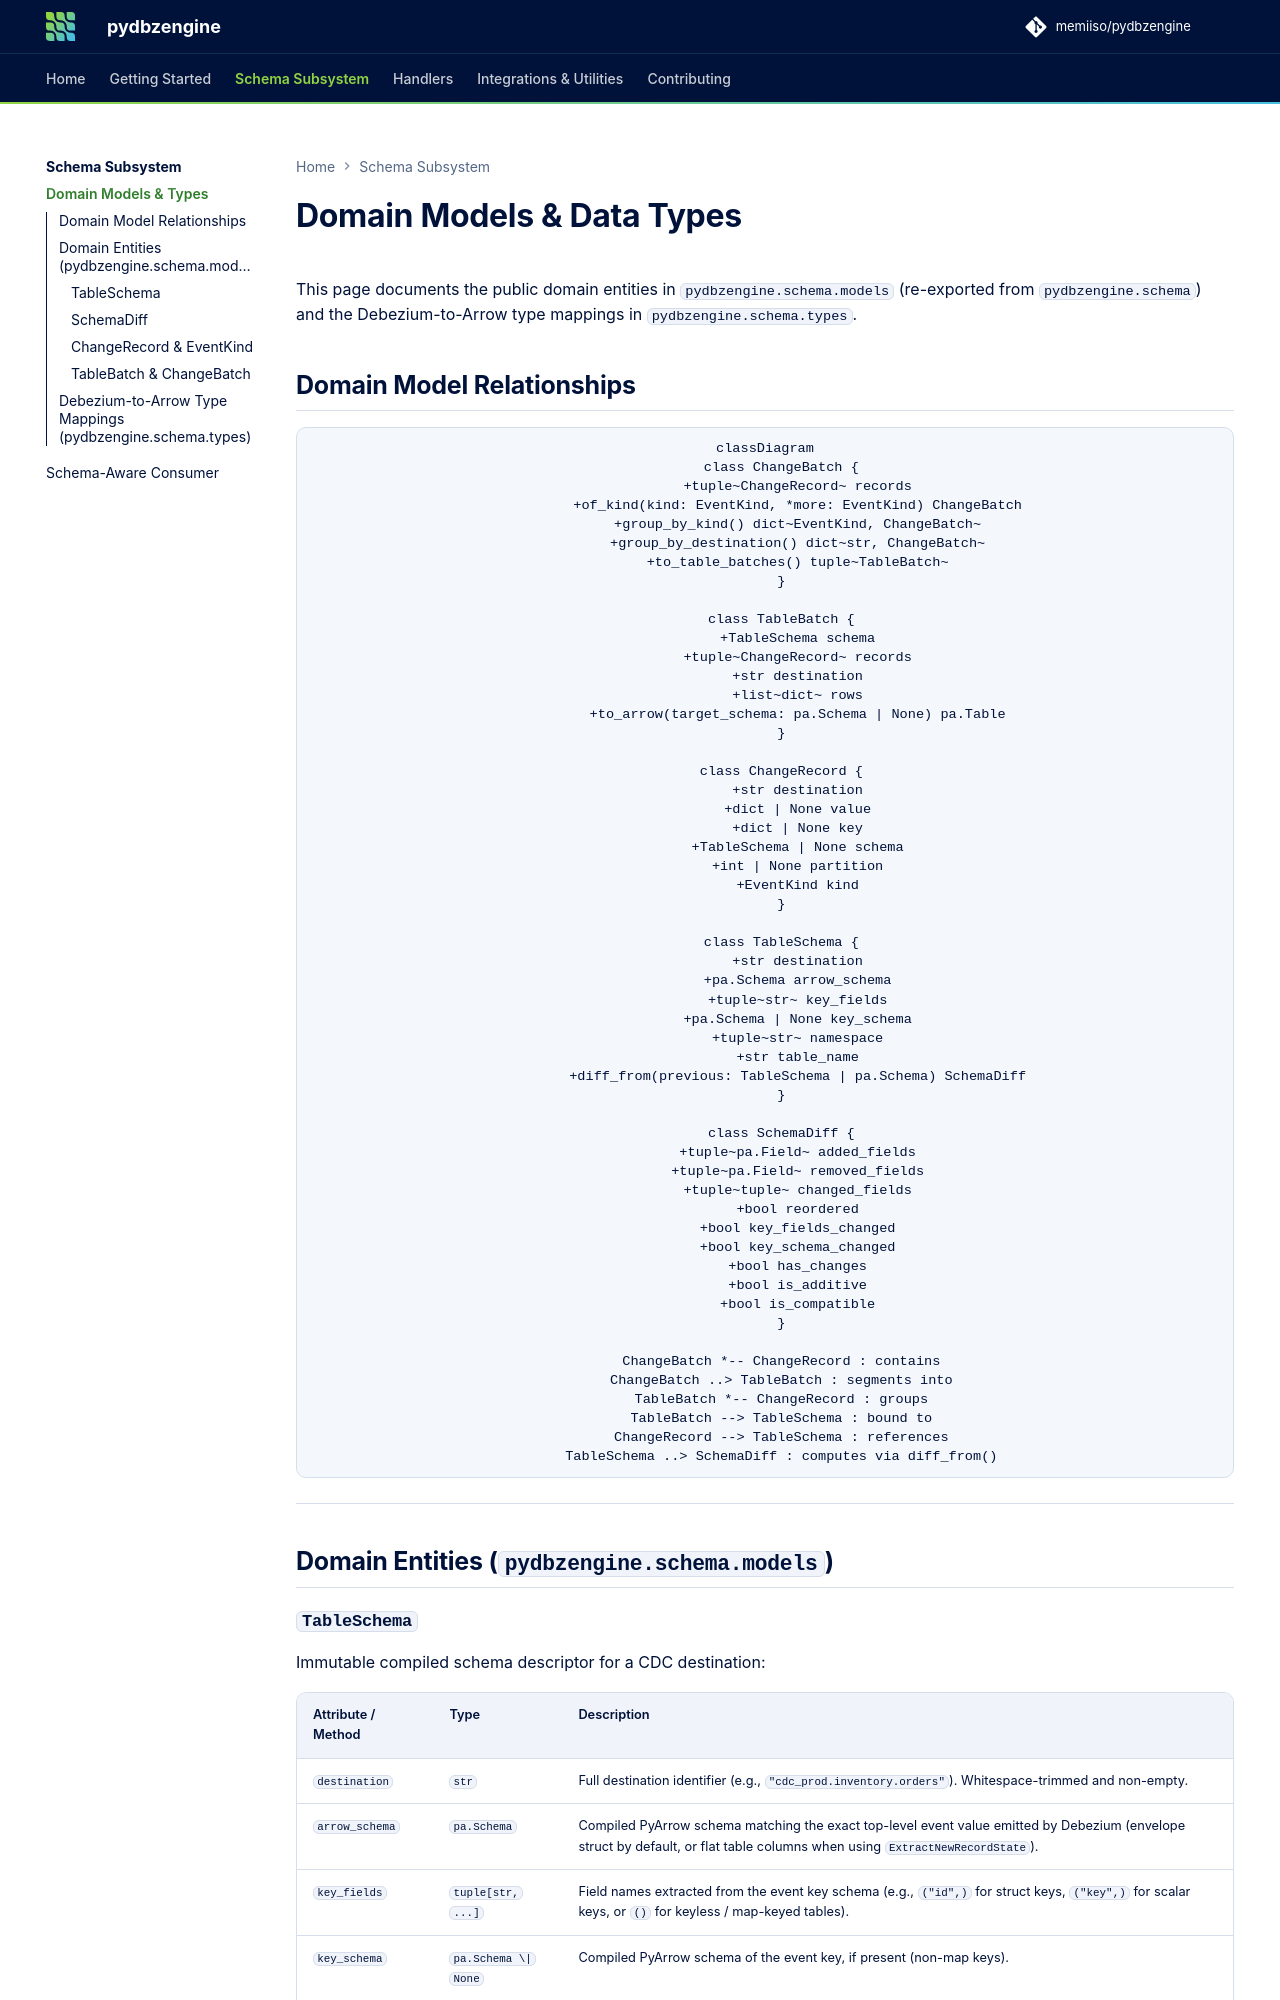

repository: memiiso/pydbzengine · page: schema/models/index.html · generator: mkdocs

# Domain Models & Data Types

This page documents the public domain entities in `pydbzengine.schema.models` (re-exported from `pydbzengine.schema`) and the Debezium-to-Arrow type mappings in `pydbzengine.schema.types`.

## Domain Model Relationships

```mermaid
classDiagram
    class ChangeBatch {
        +tuple~ChangeRecord~ records
        +of_kind(kind: EventKind, *more: EventKind) ChangeBatch
        +group_by_kind() dict~EventKind, ChangeBatch~
        +group_by_destination() dict~str, ChangeBatch~
        +to_table_batches() tuple~TableBatch~
    }

    class TableBatch {
        +TableSchema schema
        +tuple~ChangeRecord~ records
        +str destination
        +list~dict~ rows
        +to_arrow(target_schema: pa.Schema | None) pa.Table
    }

    class ChangeRecord {
        +str destination
        +dict | None value
        +dict | None key
        +TableSchema | None schema
        +int | None partition
        +EventKind kind
    }

    class TableSchema {
        +str destination
        +pa.Schema arrow_schema
        +tuple~str~ key_fields
        +pa.Schema | None key_schema
        +tuple~str~ namespace
        +str table_name
        +diff_from(previous: TableSchema | pa.Schema) SchemaDiff
    }

    class SchemaDiff {
        +tuple~pa.Field~ added_fields
        +tuple~pa.Field~ removed_fields
        +tuple~tuple~ changed_fields
        +bool reordered
        +bool key_fields_changed
        +bool key_schema_changed
        +bool has_changes
        +bool is_additive
        +bool is_compatible
    }

    ChangeBatch *-- ChangeRecord : contains
    ChangeBatch ..> TableBatch : segments into
    TableBatch *-- ChangeRecord : groups
    TableBatch --> TableSchema : bound to
    ChangeRecord --> TableSchema : references
    TableSchema ..> SchemaDiff : computes via diff_from()
```

---

## Domain Entities (`pydbzengine.schema.models`)

### `TableSchema`
Immutable compiled schema descriptor for a CDC destination:

| Attribute / Method | Type | Description |
| :--- | :--- | :--- |
| `destination` | `str` | Full destination identifier (e.g., `"cdc_prod.inventory.orders"`). Whitespace-trimmed and non-empty. |
| `arrow_schema` | `pa.Schema` | Compiled PyArrow schema matching the exact top-level event value emitted by Debezium (envelope struct by default, or flat table columns when using `ExtractNewRecordState`). |
| `key_fields` | `tuple[str, ...]` | Field names extracted from the event key schema (e.g., `("id",)` for struct keys, `("key",)` for scalar keys, or `()` for keyless / map-keyed tables). |
| `key_schema` | `pa.Schema \| None` | Compiled PyArrow schema of the event key, if present (non-map keys). |
| `namespace` | `tuple[str, ...]` | Dot-split destination prefix excluding `table_name` (e.g., `("cdc_prod", "inventory")`). |
| `table_name` | `str` | Table name extracted from the final dot-separated segment of `destination` (e.g., `"orders"`). |
| `diff_from(previous)` | `SchemaDiff` | Computes the structural difference from `previous` (`TableSchema` or `pa.Schema`) to `self`. |
